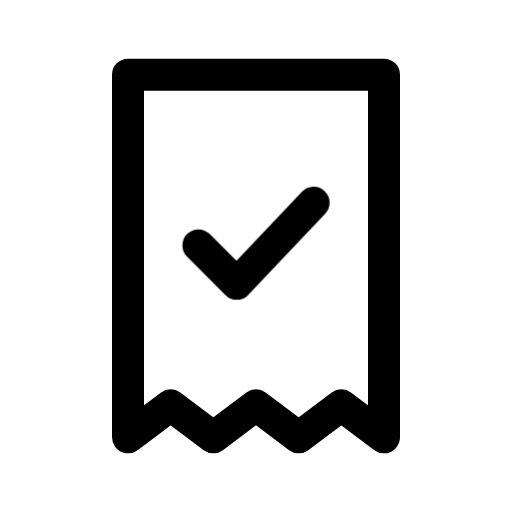
t = 0.00 s
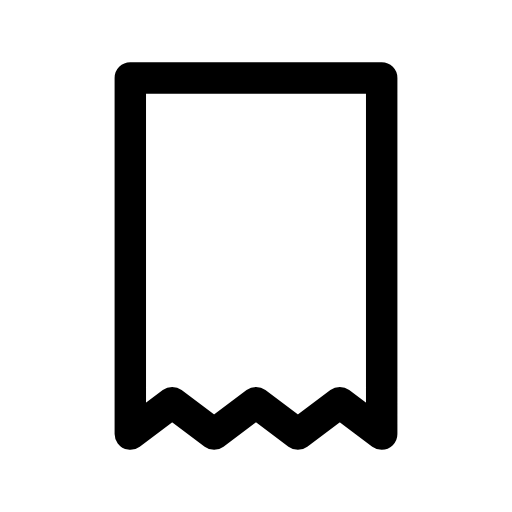
t = 0.13 s
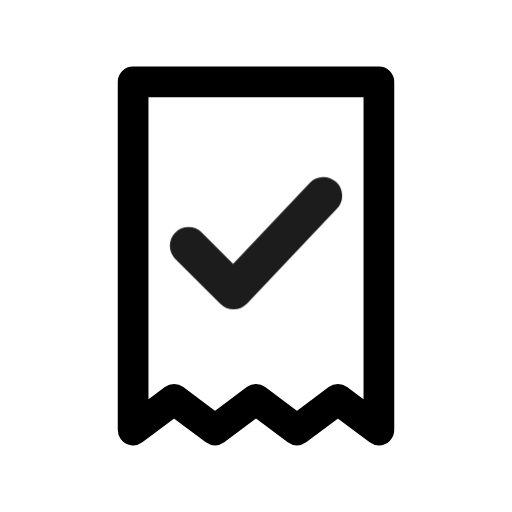
t = 0.28 s
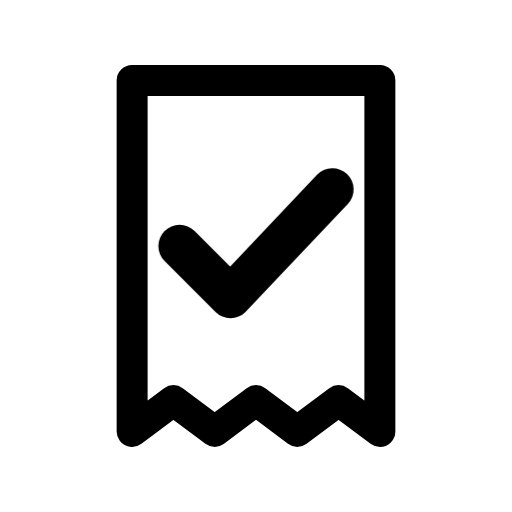
t = 0.41 s
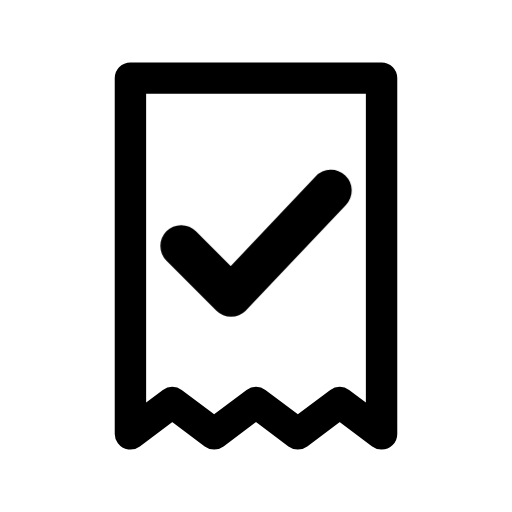
t = 0.50 s
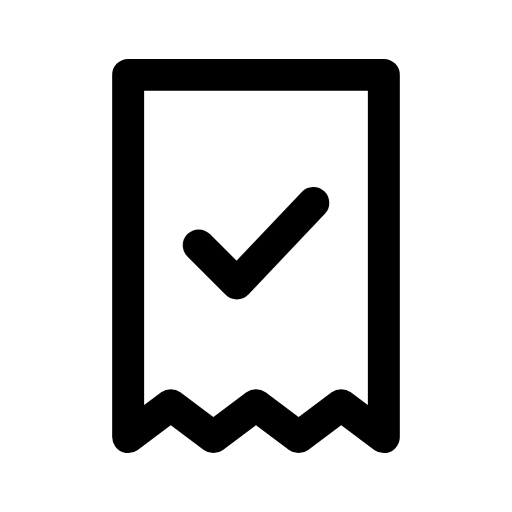
t = 0.65 s

The animated SVG that drew these frames (rendered in a browser with its animation timeline set to each time). Animation: 2 CSS @keyframes rules; one cycle of 0.80 s, repeats indefinitely.

<svg xmlns="http://www.w3.org/2000/svg" viewBox="0 0 24 24" width="24" height="24" class="rd-a-receipt-check" data-rd-animate="hover"><style>.rd-a-receipt-check{overflow:visible}.rd-a-receipt-check *{transform-box:view-box}.rd-a-receipt-check .base{transform-origin:12px 12px}.rd-a-receipt-check .badge{transform-box:fill-box;transform-origin:center}@media (prefers-reduced-motion:no-preference){.rd-a-receipt-check[data-rd-animate="hover"]:hover .base,:hover>.rd-a-receipt-check[data-rd-animate="parent"] .base,.rd-a-receipt-check[data-rd-animate="play"] .base,.rd-a-receipt-check[data-rd-animate="loop"] .base{animation:rd-receipt-check-base calc(0.7s*var(--rd-speed,1)) ease-in-out}.rd-a-receipt-check[data-rd-animate="hover"]:hover .badge,:hover>.rd-a-receipt-check[data-rd-animate="parent"] .badge,.rd-a-receipt-check[data-rd-animate="play"] .badge,.rd-a-receipt-check[data-rd-animate="loop"] .badge{animation:rd-receipt-check-badge calc(0.8s*var(--rd-speed,1)) cubic-bezier(.34,1.3,.5,1)}.rd-a-receipt-check[data-rd-animate="loop"] *{animation-iteration-count:infinite!important}@keyframes rd-receipt-check-base{0%,100%{scale:1}40%{scale:.96}}@keyframes rd-receipt-check-badge{0%,100%{scale:1;opacity:1}22%{scale:.1;opacity:0}62%{scale:1.3;opacity:1}}}</style><g fill="none" stroke="currentColor" stroke-linecap="round" stroke-linejoin="round" stroke-width="1.5"><g class="base"><path d="M6 3.5h12v17l-2-1.5-2 1.5-2-1.5-2 1.5-2-1.5-2 1.5z"/></g><g class="badge"><path d="M9.3 11.5l1.8 1.8 3.6-3.8"/></g></g></svg>
